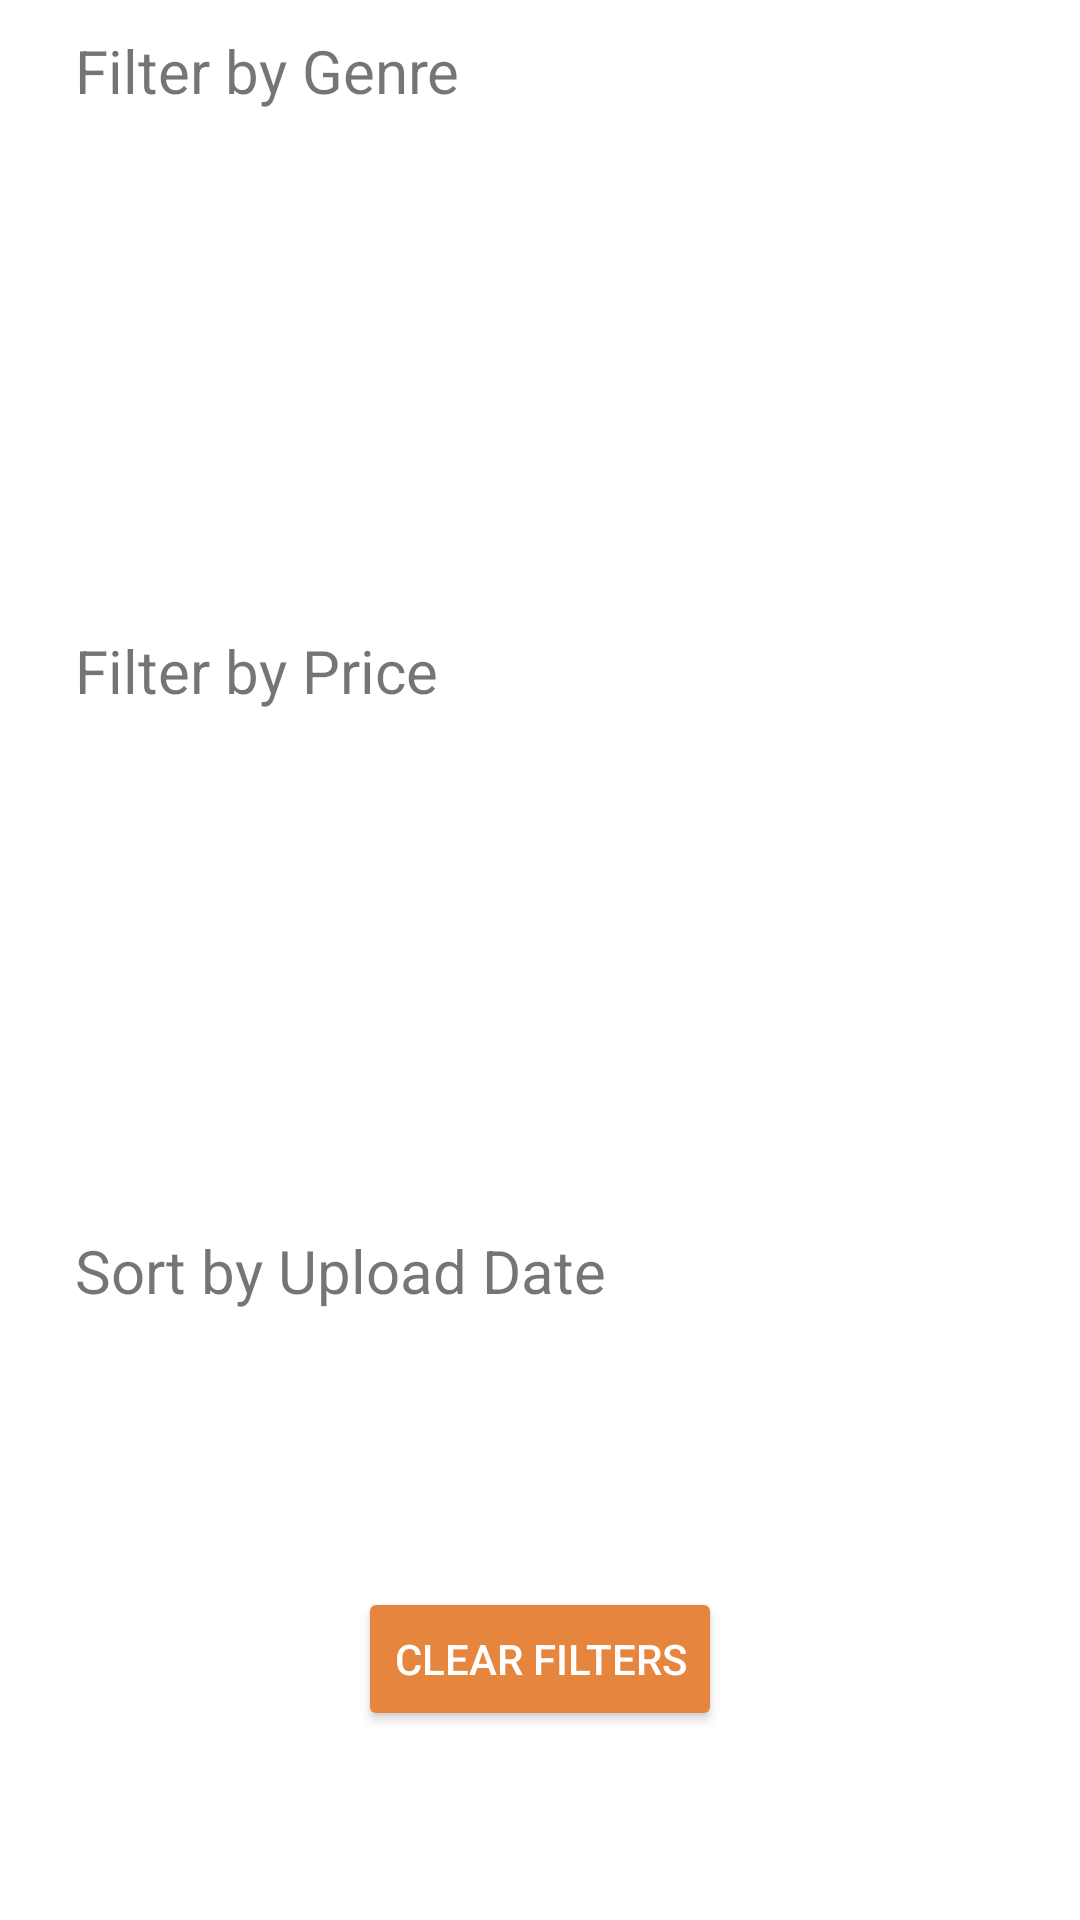

The Android layout XML behind this screen, and the referenced resources:
<!-- AndroidManifest.xml: application theme Theme.UniversityMarket -->
<!-- res/layout/fragment_filter.xml -->
<?xml version="1.0" encoding="utf-8"?>
<FrameLayout xmlns:android="http://schemas.android.com/apk/res/android"
    xmlns:tools="http://schemas.android.com/tools"
    xmlns:app="http://schemas.android.com/apk/res-auto"
    android:layout_width="match_parent"
    android:layout_height="match_parent"
    tools:context=".fragments.FilterFragment">

    

    <TextView
        android:id="@+id/genre_filter_title"
        android:textSize="20sp"
        android:layout_width="wrap_content"
        android:layout_height="28dp"
        android:text="Filter by Genre"
        android:layout_marginTop="10dp"
        android:layout_marginStart="25dp"/>

    <RadioGroup
        android:id="@+id/genre_filter_group"
        android:layout_width="350dp"
        android:layout_height="wrap_content"
        android:layout_below="@id/genre_filter_title"
        android:background="?colorTertiaryContainer"
        android:layout_gravity="center_horizontal"
        android:layout_marginTop="39dp">
    </RadioGroup>

    <TextView
        android:id="@+id/price_filter_title"
        android:textSize="20sp"
        android:layout_width="wrap_content"
        android:layout_height="28dp"
        android:text="Filter by Price"
        android:layout_marginStart="25dp"
        android:layout_marginTop="210dp"/>

    <RadioGroup
        android:id="@+id/price_filter_group"
        android:layout_width="350dp"
        android:layout_height="wrap_content"
        android:layout_below="@id/price_filter_title"
        android:background="?colorTertiaryContainer"
        android:layout_gravity="center_horizontal"
        android:layout_marginTop="239dp">
    </RadioGroup>

    <TextView
        android:id="@+id/uploadDate_filter_title"
        android:textSize="20sp"
        android:layout_width="wrap_content"
        android:layout_height="28dp"
        android:text="Sort by Upload Date"
        android:layout_marginStart="25dp"
        android:layout_marginTop="410dp"/>

    <RadioGroup
        android:id="@+id/uploadDate_filter_group"
        android:layout_width="350dp"
        android:layout_height="wrap_content"
        android:background="?colorTertiaryContainer"
        android:layout_gravity="center_horizontal"
        android:layout_marginTop="439dp">
    </RadioGroup>

    <Button
        android:id="@+id/clear_filters_button"
        android:layout_width="wrap_content"
        android:layout_height="wrap_content"
        android:backgroundTint="?colorSecondary"
        android:text="Clear Filters"
        android:textColor="?colorOnSecondary"
        android:layout_marginTop="529dp"
        android:layout_gravity="center_horizontal"/>




</FrameLayout>
<!-- resources referenced by this layout -->
<resources>
  <style name="Theme.UniversityMarket" parent="Theme.MaterialComponents.DayNight.DarkActionBar">
          
          <item name="colorPrimary">#2764AB</item>
          <item name="colorPrimaryVariant">#598ED9</item>
          <item name="colorPrimaryDark">#173452</item>
          <item name="colorOnPrimary">@color/white</item>
          
          <item name="colorSecondary">#E6853E</item>
          <item name="colorSecondaryVariant">#B75B2B</item>
          <item name="colorOnSecondary">@color/white</item>
          
          <item name="colorTertiary">@color/white</item>
          <item name="colorOnTertiary">#7B7B7B</item>
          <item name="colorTertiaryContainer">#E0E0E0</item>
          
          <item name="android:statusBarColor">?colorPrimaryDark</item>
          
          <item name="windowActionBarOverlay">true</item>
      </style>
  <!-- not gathered from this repository: default colours our renderer supplied (Android Studio template values) -->
  <color name="white">#FFFFFFFF</color>
</resources>
